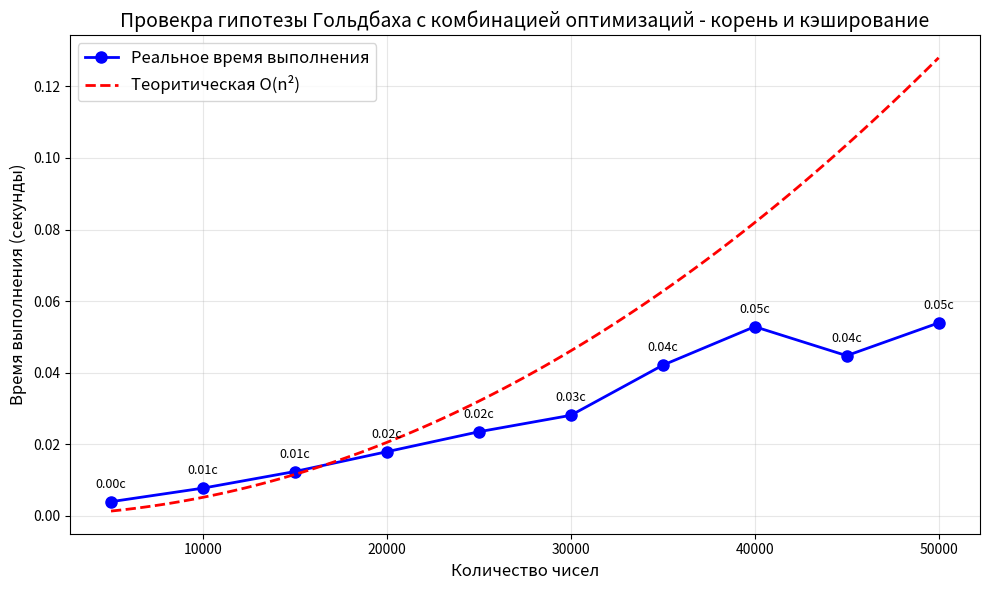

Generate this figure with matplotlib:
import time
import math
import matplotlib.pyplot as plt
import numpy as np


def is_prime_sqrt(n):
    if n < 2:
        return False
    if n == 2:
        return True
    if n % 2 == 0:
        return False
    for i in range(3, int(math.sqrt(n)) + 1, 2):
        if n % i == 0:
            return False
    return True


def check_goldbach_sqrt_cache_for_graph(max_N):
    start_time = time.time()
    prime_cache = {}

    def is_prime_cached(n):
        if n in prime_cache:
            return prime_cache[n]
        else:
            result = is_prime_sqrt(n)
            prime_cache[n] = result
            return result

    for N in range(4, max_N + 1, 2):
        found = False

        for a in range(2, N):
            b = N - a
            if is_prime_cached(a) and is_prime_cached(b):
                found = True
                break

        if not found:
            return time.time() - start_time

    return time.time() - start_time


def check_goldbach_sqrt_cache(max_N):
    prime_cache = {}
    cache_hits = 0
    cache_misses = 0

    def is_prime_cached(n):
        nonlocal cache_hits, cache_misses
        if n in prime_cache:
            cache_hits += 1
            return prime_cache[n]
        else:
            cache_misses += 1
            result = is_prime_sqrt(n)
            prime_cache[n] = result
            return result

    for N in range(4, max_N + 1, 2):
        found = False

        for a in range(2, N):
            b = N - a
            if is_prime_cached(a) and is_prime_cached(b):
                found = True
                break

        if not found:
            return False
    return True


max_N = 50000
result = check_goldbach_sqrt_cache(max_N)

test_sizes = [5000, 10000, 15000, 20000, 25000, 30000, 35000, 40000, 45000, 50000]
execution_times = []

for max_N in test_sizes:
    elapsed_time = check_goldbach_sqrt_cache_for_graph(max_N)
    execution_times.append(elapsed_time)

n_array = np.array(test_sizes)
t_array = np.array(execution_times)

plt.figure(figsize=(10, 6))

plt.plot(test_sizes, execution_times, 'bo-', linewidth=2, markersize=8,
         label='Реальное время выполнения', markerfacecolor='blue')

sqrt_n = np.sqrt(n_array)
k_values = t_array / (n_array ** 2)
k = np.mean(k_values)

n_smooth = np.linspace(min(test_sizes), max(test_sizes), 100)
t_theoretical = k * (n_smooth ** 2)

plt.plot(n_smooth, t_theoretical, 'r--', linewidth=2,
         label=f'Теоритическая O(n²)')

plt.xlabel('Количество чисел', fontsize=12)
plt.ylabel('Время выполнения (секунды)', fontsize=12)
plt.title('Провекра гипотезы Гольдбаха с комбинацией оптимизаций - корень и кэширование', fontsize=14)
plt.legend(fontsize=12)
plt.grid(True, alpha=0.3)

for i, (x, y) in enumerate(zip(test_sizes, execution_times)):
    plt.annotate(f'{y:.2f}с', (x, y), textcoords="offset points",
                 xytext=(0, 10), ha='center', fontsize=9)

plt.tight_layout()
plt.show()
